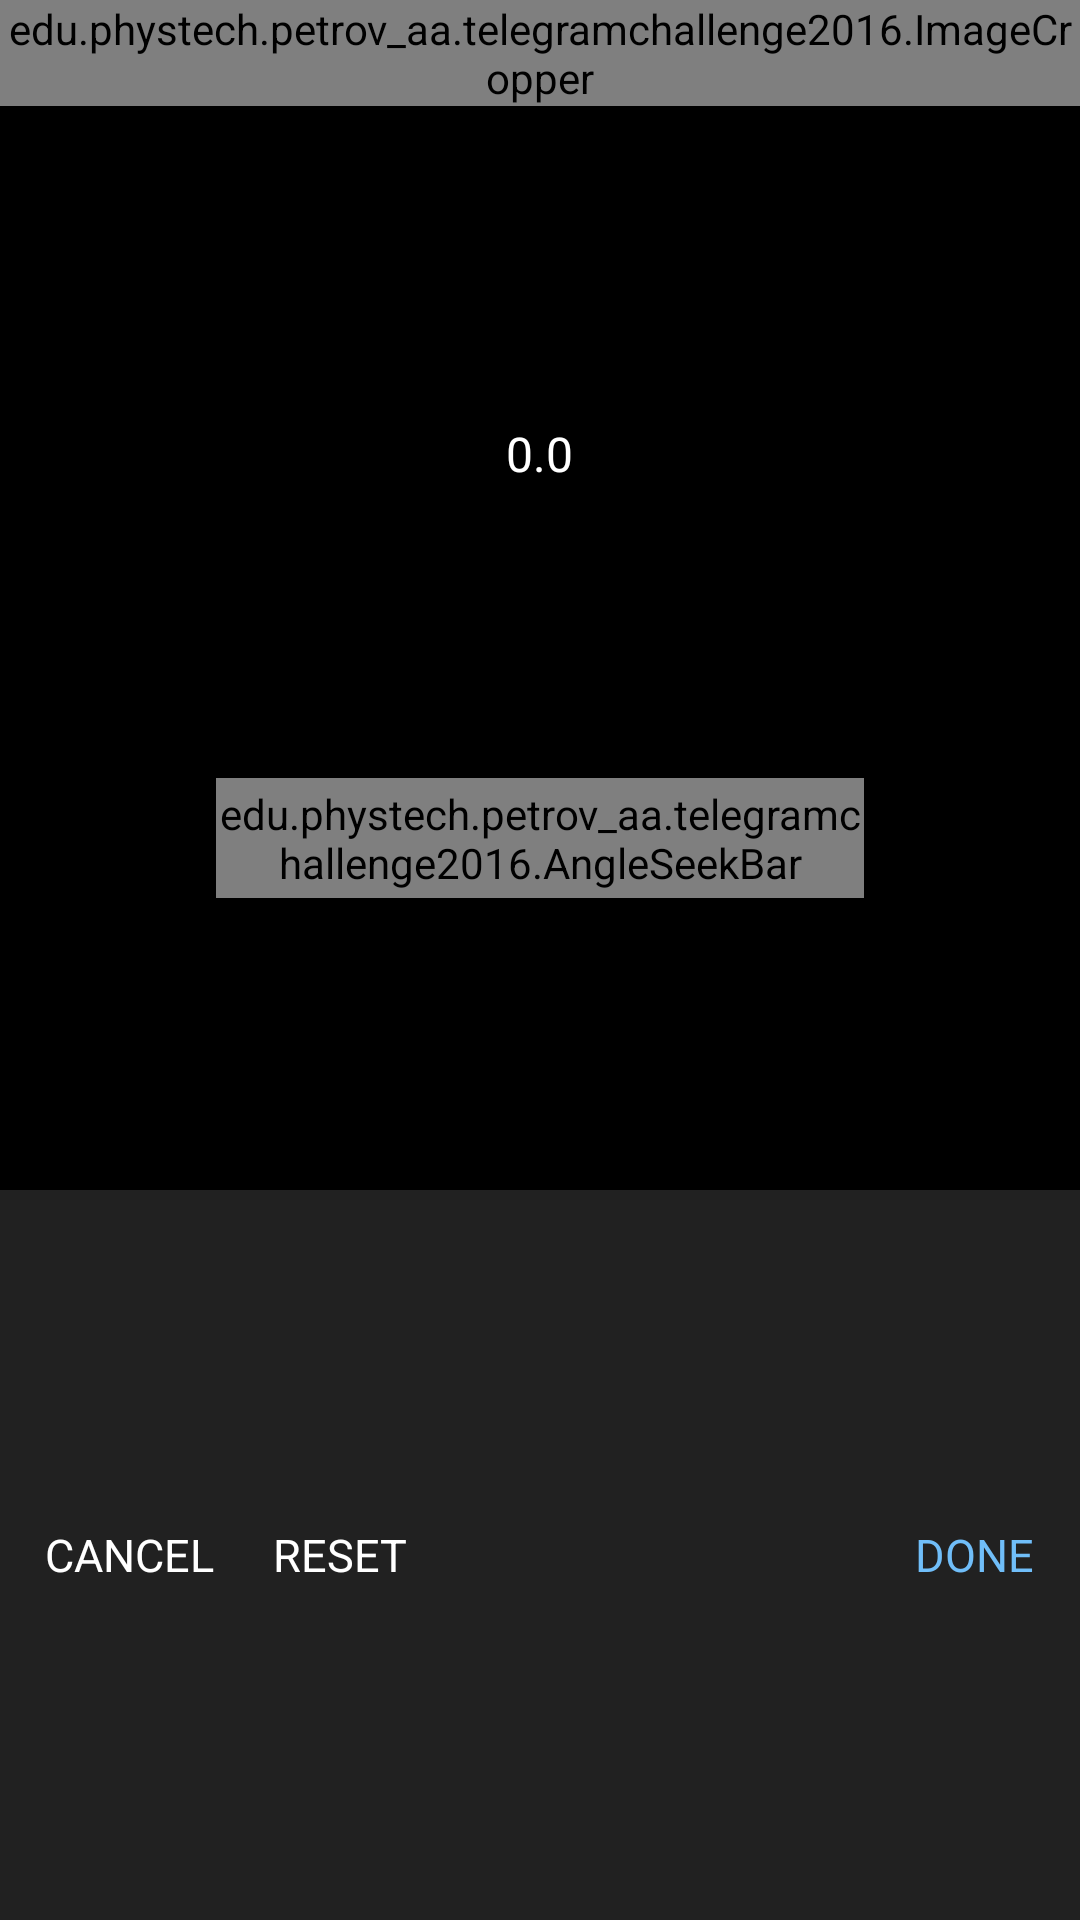

Layout XML and referenced resources for this Android screen:
<!-- AndroidManifest.xml: application theme AppTheme -->
<!-- res/layout/activity_camera_edit.xml -->
<?xml version="1.0" encoding="utf-8"?>
<RelativeLayout xmlns:android="http://schemas.android.com/apk/res/android"
    xmlns:tools="http://schemas.android.com/tools"
    xmlns:custom="http://schemas.android.com/apk/res-auto"
    android:layout_width="match_parent"
    android:layout_height="match_parent"
    android:id="@+id/maincontainer"
    tools:context="edu.phystech.example.telegramchallenge2016.CameraActivity">

    <edu.phystech.example.telegramchallenge2016.ImageCropper
        android:id="@+id/image_cropper"
        android:layout_width="match_parent"
        android:layout_height="wrap_content"
        android:layout_centerHorizontal="true"
        android:background="@android:color/transparent" />

    
    <FrameLayout
        android:id="@+id/camera_edit_container"
        android:layout_width="match_parent"
        android:layout_height="match_parent"
        android:layout_below="@id/image_cropper">
        <LinearLayout
            android:orientation="vertical"
            android:layout_width="match_parent"
            android:layout_height="match_parent"
            android:layout_alignParentBottom="true">
            <LinearLayout
                android:layout_width="match_parent"
                android:layout_height="0dp"
                android:layout_weight="75"
                android:gravity="center_horizontal|bottom">
                <TextView
                    android:layout_width="wrap_content"
                    android:layout_height="wrap_content"
                    android:id="@+id/camera_edit_angle_textview"
                    android:textColor="#FFFFFF"
                    android:textSize="16sp"
                    android:text="0.0"/>
            </LinearLayout>
            <LinearLayout
                android:layout_width="match_parent"
                android:layout_height="0dp"
                android:layout_weight="139">
                <Space
                    android:layout_width="0dp"
                    android:layout_height="match_parent"
                    android:layout_weight="1"/>
                <FrameLayout
                    android:layout_width="0dp"
                    android:layout_height="match_parent"
                    android:layout_weight="3">
                    <edu.phystech.example.telegramchallenge2016.AngleSeekBar
                        android:layout_width="match_parent"
                        android:layout_height="40dp"
                        android:id="@+id/camera_edit_angle_seekbar"
                        android:layout_gravity="center_vertical"
                        android:max="900"
                        android:progress="450"
                        android:progressDrawable="@android:color/transparent"
                        android:thumb="@null"/>
                </FrameLayout>
                <FrameLayout
                    android:layout_width="0dp"
                    android:layout_height="match_parent"
                    android:layout_weight="1">
                    <ImageButton
                        android:layout_width="match_parent"
                        android:layout_height="match_parent"
                        android:layout_gravity="center"
                        android:paddingBottom="2dp"
                        android:id="@+id/angle_button"
                        android:src="@drawable/rotate"
                        android:scaleType="center"
                        android:background="@null"
                        android:onClick="rotateButtonClick"/>
                </FrameLayout>
            </LinearLayout>
            <LinearLayout
                android:layout_width="match_parent"
                android:layout_height="0dp"
                android:layout_weight="144"
                android:background="#212121">
                <LinearLayout
                    android:layout_width="0dp"
                    android:layout_height="match_parent"
                    android:layout_weight="4"
                    android:weightSum="4"
                    android:layout_marginLeft="8dp">
                    <FrameLayout
                        android:layout_width="0dp"
                        android:layout_height="match_parent"
                        android:layout_weight="1">
                        <Button
                            android:layout_width="match_parent"
                            android:layout_height="match_parent"
                            android:layout_gravity="center_horizontal"
                            android:background="@null"
                            android:textColor="#FFFFFF"
                            android:textSize="15sp"
                            android:text="CANCEL"
                            android:id="@+id/camera_edit_cancel_button" />
                    </FrameLayout>
                    <FrameLayout
                        android:layout_width="0dp"
                        android:layout_height="match_parent"
                        android:layout_weight="1">
                        <Button
                            android:layout_width="match_parent"
                            android:layout_height="match_parent"
                            android:layout_gravity="center_horizontal"
                            android:background="@null"
                            android:textColor="#FFFFFF"
                            android:textSize="15sp"
                            android:text="RESET"
                            android:id="@+id/camera_edit_reset_button" />
                    </FrameLayout>
                </LinearLayout>
                <FrameLayout
                    android:layout_width="0dp"
                    android:layout_height="match_parent"
                    android:layout_weight="1">
                    <Button
                        android:layout_width="match_parent"
                        android:layout_height="match_parent"
                        android:layout_gravity="center_horizontal"
                        android:background="@null"
                        android:textColor="#70BEF9"
                        android:textSize="15sp"
                        android:text="DONE"
                        android:id="@+id/camera_edit_done_button" />
                </FrameLayout>
            </LinearLayout>
        </LinearLayout>
    </FrameLayout>

</RelativeLayout>
<!-- resources referenced by this layout -->
<resources>
  <style name="AppTheme" parent="@android:style/Theme.Black.NoTitleBar">
          
          <item name="android:windowBackground">@color/window_background</item>
  
      </style>
  <color name="window_background">#000000</color>
</resources>
